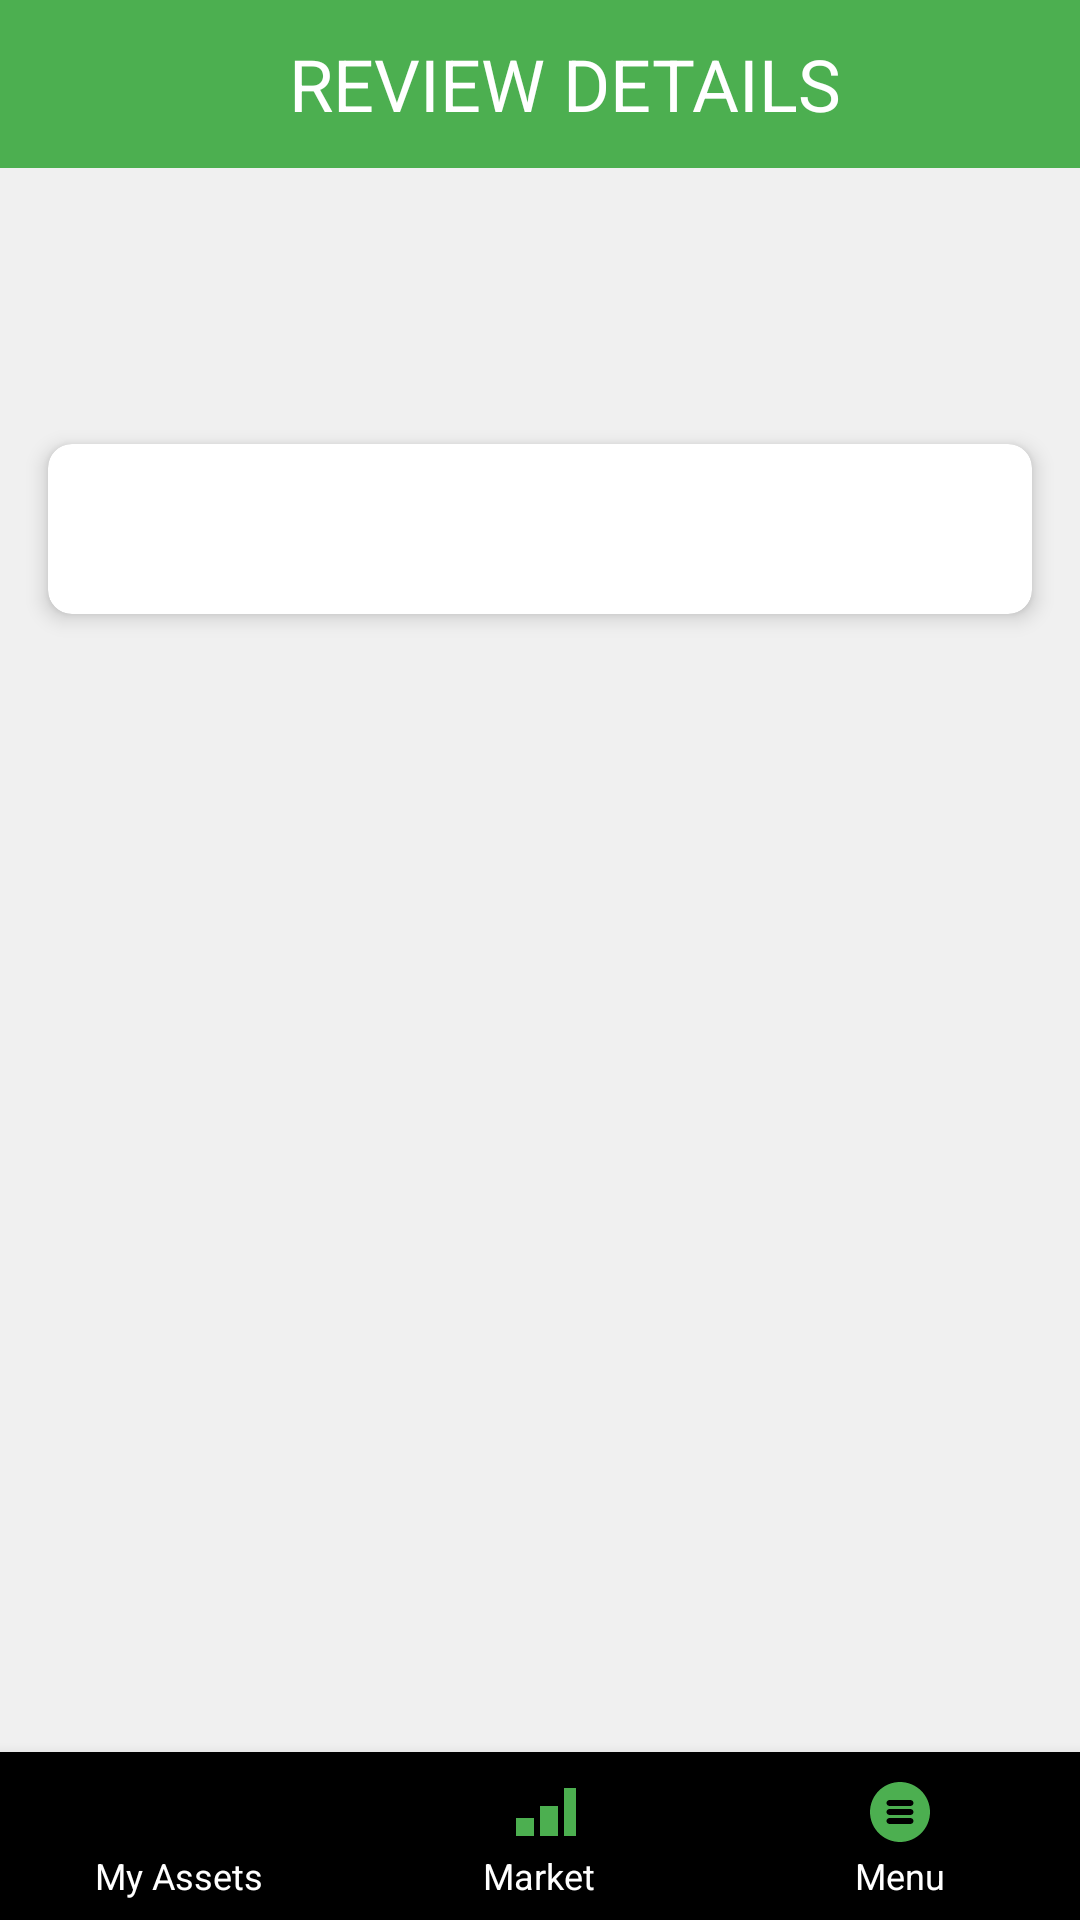

Android layout source for this screen:
<!-- AndroidManifest.xml: application theme Theme.AppCompat.Light.NoActionBar -->
<!-- res/layout/activity_reviewdetail.xml -->
<?xml version="1.0" encoding="utf-8"?>
<androidx.constraintlayout.widget.ConstraintLayout
    xmlns:android="http://schemas.android.com/apk/res/android"
    xmlns:app="http://schemas.android.com/apk/res-auto"
    xmlns:tools="http://schemas.android.com/tools"
    android:id="@+id/admintoolsLayout"
    android:layout_width="match_parent"
    android:layout_height="match_parent"
    android:background="@color/backgroundLight"
    tools:context=".AdminToolsActivity">

    <com.google.android.material.appbar.MaterialToolbar
        android:id="@+id/admintoolsToolbar"
        android:layout_width="0dp"
        android:layout_height="wrap_content"
        android:background="@color/activeIconColor"
        android:minHeight="?attr/actionBarSize"
        app:layout_constraintEnd_toEndOf="parent"
        app:layout_constraintStart_toStartOf="parent"
        app:layout_constraintTop_toTopOf="parent">

        <TextView
            android:id="@+id/toolbarTitle"
            android:layout_width="match_parent"
            android:layout_height="wrap_content"
            android:gravity="center"
            android:text="REVIEW DETAILS"
            android:textAlignment="center"
            android:textColor="@color/white"
            android:textSize="24sp" />
    </com.google.android.material.appbar.MaterialToolbar>

    <androidx.cardview.widget.CardView
        android:layout_width="0dp"
        android:layout_height="wrap_content"
        android:layout_marginTop="92dp"
        android:layout_marginStart="16dp"
        android:layout_marginEnd="16dp"
        android:padding="16dp"
        app:cardCornerRadius="8dp"
        app:cardElevation="4dp"
        app:layout_constraintTop_toBottomOf="@id/admintoolsToolbar"
        app:layout_constraintStart_toStartOf="parent"
        app:layout_constraintEnd_toEndOf="parent">

        <LinearLayout
            android:layout_width="match_parent"
            android:layout_height="wrap_content"
            android:orientation="vertical">

            <TextView
                android:id="@+id/scoreTextView"
                android:layout_width="match_parent"
                android:layout_height="wrap_content"
                android:paddingBottom="8dp"
                android:textColor="@android:color/black"
                android:textSize="20sp"
                android:textStyle="bold" />

            <TextView
                android:id="@+id/commentTextView"
                android:layout_width="match_parent"
                android:layout_height="wrap_content"
                android:textSize="16sp"
                android:textColor="@android:color/black"
                android:maxLines="10" />

        </LinearLayout>
    </androidx.cardview.widget.CardView>

    <com.google.android.material.bottomnavigation.BottomNavigationView
        android:id="@+id/bottom_navigation"
        android:layout_width="match_parent"
        android:layout_height="wrap_content"
        app:itemIconSize="24dp"
        app:itemIconTint="@color/activeIconColor"
        app:itemRippleColor="@color/activeIconColor"
        app:itemTextColor="@color/white"
        app:menu="@menu/bottom_nav_menu"
        app:layout_constraintBottom_toBottomOf="parent"
        app:layout_constraintEnd_toEndOf="parent"
        app:layout_constraintStart_toStartOf="parent" />

</androidx.constraintlayout.widget.ConstraintLayout>
<!-- resources referenced by this layout -->
<resources>
  <color name="activeIconColor">#4CAF50</color>
  <color name="backgroundLight">#F0F0F0</color>
  <color name="white">#FFFFFFFF</color>
</resources>
